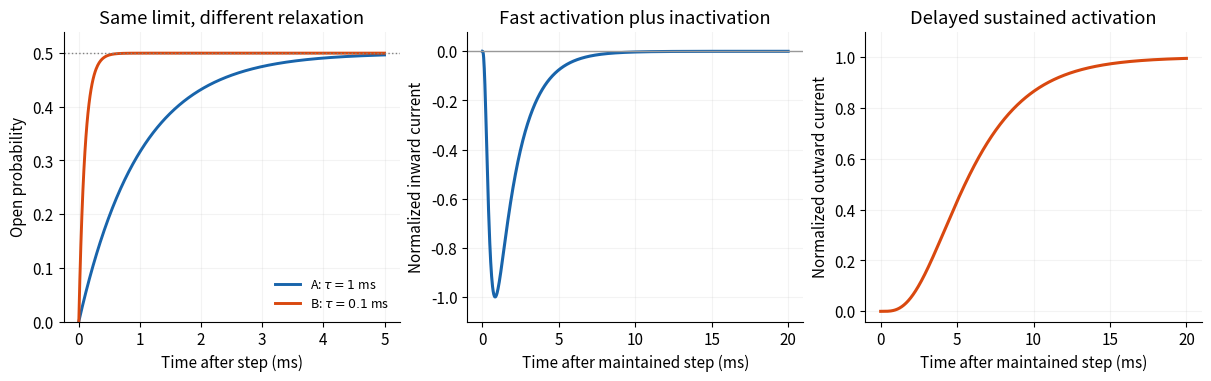

Here is the Python script that generated this plot: (Note: this script raises an exception after producing the figure.)
"""Original two-state relaxation and illustrative channel currents; Python 3.14, numpy, matplotlib."""
from pathlib import Path
import numpy as np
import matplotlib
matplotlib.use('Agg')
import matplotlib.pyplot as plt
plt.rcParams.update({'font.size':11,'axes.spines.top':False,'axes.spines.right':False})
fig,axs=plt.subplots(1,3,figsize=(12,3.7),constrained_layout=True,facecolor='white')
t=np.linspace(0,5,601)
axs[0].plot(t,.5*(-np.expm1(-t)),lw=2.1,color='#1864ab',label=r'A: $\tau=1$ ms')
axs[0].plot(t,.5*(-np.expm1(-10*t)),lw=2.1,color='#d9480f',label=r'B: $\tau=0.1$ ms')
axs[0].axhline(.5,color='.5',ls=':',lw=1)
axs[0].set(xlabel='Time after step (ms)',ylabel='Open probability',title='Same limit, different relaxation',ylim=(0,.54));axs[0].legend(frameon=False,fontsize=9)
u=np.linspace(0,20,1001)
m=-np.expm1(-u/.3);h=np.exp(-u/1.5);i=-m**3*h;i=i/abs(i.min())
axs[1].plot(u,i,color='#1864ab',lw=2.2);axs[1].axhline(0,color='.6',lw=1)
axs[1].set(xlabel='Time after maintained step (ms)',ylabel='Normalized inward current',title='Fast activation plus inactivation',ylim=(-1.1,.08))
n=-np.expm1(-u/3)
axs[2].plot(u,n**4,color='#d9480f',lw=2.2)
axs[2].set(xlabel='Time after maintained step (ms)',ylabel='Normalized outward current',title='Delayed sustained activation',ylim=(-.04,1.1))
for ax in axs:ax.grid(alpha=.15)
fig.savefig(Path.cwd()/Path(__file__).with_suffix('.png').name,dpi=130,facecolor='white',transparent=False)
plt.close(fig)
